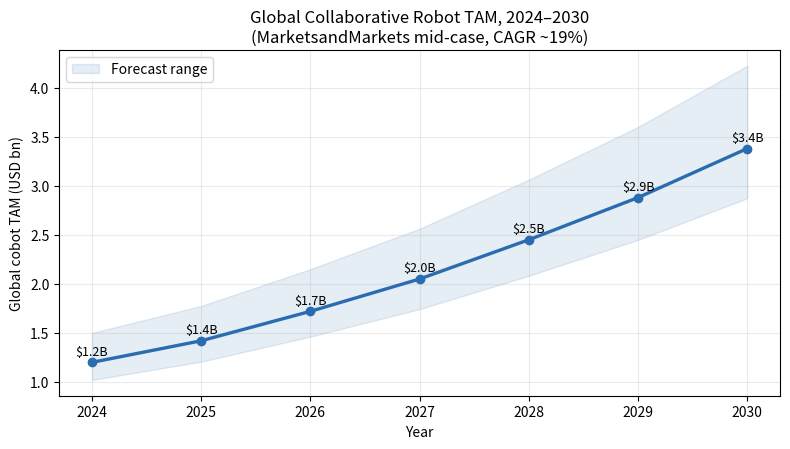

This chart was generated by the following Python code: (Note: this script raises an exception after producing the figure.)
"""Global cobot TAM, 2024-2030 (USD bn)."""
import matplotlib.pyplot as plt

years = list(range(2024, 2031))
# Blended MarketsandMarkets / Fortune Business Insights mid-case (USD bn)
tam = [1.20, 1.42, 1.72, 2.05, 2.45, 2.88, 3.38]

fig, ax = plt.subplots(figsize=(8, 4.6))
ax.plot(years, tam, color="#2b6cb0", marker="o", linewidth=2.4)
ax.fill_between(years, [v * 0.85 for v in tam], [v * 1.25 for v in tam],
                color="#2b6cb0", alpha=0.12, label="Forecast range")
for x, y in zip(years, tam):
    ax.text(x, y + 0.08, f"${y:.1f}B", ha="center", fontsize=9)
ax.set_ylabel("Global cobot TAM (USD bn)")
ax.set_xlabel("Year")
ax.set_title("Global Collaborative Robot TAM, 2024–2030\n(MarketsandMarkets mid-case, CAGR ~19%)")
ax.legend(loc="upper left")
ax.grid(True, alpha=0.25)
fig.tight_layout()
plt.savefig("/Users/x/projects/financial_agent/reports/charts/dobot_tam.png",
            dpi=150, bbox_inches="tight")
